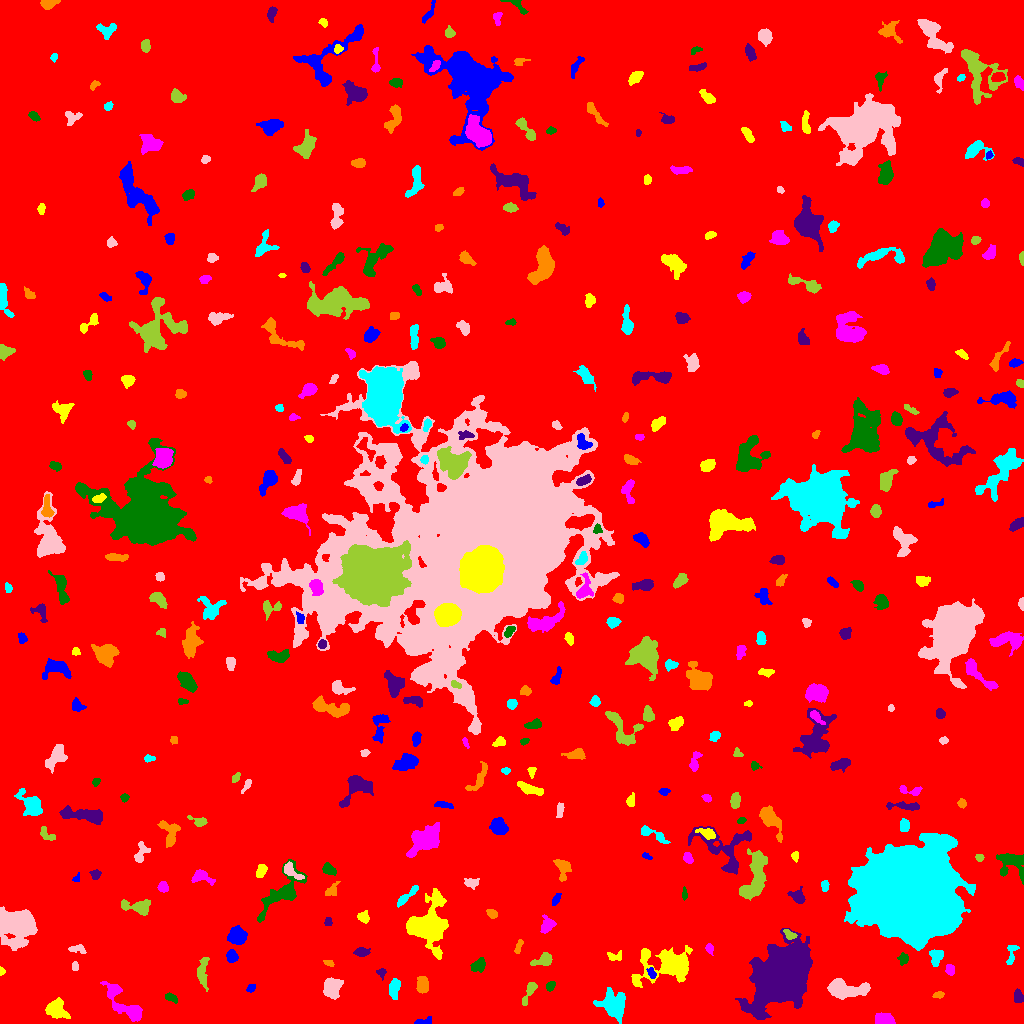

The file beside this chart, header and first rows:
ID, X, Y, A, B, theta, total_flux, mu_max, mu_median, mu_mean, R_fwhm, R_e, R10, R90, x_start, x_end, y_start, y_end, area, greylevel
0, 509, 510.6, 301.9, 291.9, 0.9516, 2638615, 18.0, 2.0, 3, 81.83, 249.5, 94.99, 404.3, 0, 1023, 0, 1023, 879464, 3
1, 425.5, 1.975, 4.878, 1.667, 0.2409, 120.0, 2.0, 2.0, 1.25, 4.754, 3.038, 1.262, 4.297, 414, 431, 0, 7, 96, 9.25
2, 56.16, 14.63, 5.132, 4.422, -0.6471, 1177, 9.0, 3.0, 3.524, 5.67, 5.499, 2.111, 8.813, 45, 70, 5, 26, 334, 10.52
3, 882.2, 3.866, 4.759, 2.882, -0.07156, 605.0, 8.0, 3.0, 2.937, 4.853, 4.222, 1.596, 6.676, 875, 895, 0, 11, 206, 10.94
4, 170.4, 26.16, 3.264, 1.677, -0.3674, 268.0, 6.0, 3.0, 2.763, 4.107, 2.932, 1.128, 4.478, 165, 177, 20, 31, 97, 10.76
5, 1018, 27.25, 2.947, 1.885, -1.32, 251.0, 6.0, 2.0, 2.109, 3.656, 2.932, 1.128, 4.687, 1014, 1023, 21, 35, 119, 10.11
6, 938.8, 28.59, 2.801, 1.583, 0.06986, 131.0, 4.0, 2.0, 1.845, 3.827, 2.646, 1.128, 3.989, 932, 944, 25, 32, 71, 10.85
7, 614.4, 18.06, 6.703, 5.635, -0.8622, 2888, 13.0, 4.0, 4.971, 7.695, 6.956, 2.706, 11.24, 593, 625, 0, 36, 581, 11.97
8, 843.8, 34.41, 10.11, 3.807, -0.06105, 4171, 22.0, 6.0, 7.422, 6.652, 6.358, 2.459, 10.76, 827, 870, 24, 45, 562, 14.42
9, 529, 31.54, 7.4, 2.074, 1.134, 536.0, 6.0, 3.0, 3.153, 5.809, 4.184, 1.596, 6.507, 522, 537, 18, 41, 170, 11.15
10, 144.4, 48.49, 9.702, 2.942, -0.8702, 1482, 12.0, 3.0, 4.117, 5.262, 5.412, 2.034, 9.132, 128, 155, 36, 64, 360, 11.12
11, 251.1, 35.41, 2.389, 1.718, 0.7105, 222.0, 6.0, 3.0, 3.265, 3.868, 2.646, 0.9772, 4.029, 246, 255, 31, 39, 68, 10.26
12, 668.2, 58.75, 13.46, 7.447, 0.1789, 7811, 24.0, 5.0, 6.876, 8.482, 8.903, 3.338, 16.05, 631, 692, 36, 78, 1136, 12.88
13, 122.5, 21.92, 14.48, 4.482, -0.8088, 1692, 10.0, 3.0, 3.032, 5.67, 6.864, 2.394, 11.37, 100, 142, 2, 42, 558, 10.03
14, 550.3, 37.34, 2.422, 1.76, 0.8134, 149.0, 4.0, 2.0, 1.795, 3.949, 2.646, 0.9772, 4.068, 546, 555, 32, 42, 83, 10.8
15, 381.5, 50.73, 2.641, 2.085, -1.372, 189.0, 5.0, 2.0, 2.52, 3.241, 2.706, 0.9772, 4.222, 376, 386, 43, 55, 75, 9.52
16, 422.8, 38.39, 3.905, 2.511, -1.568, 1270, 16.0, 6.0, 6.72, 4.951, 3.989, 1.596, 6.358, 416, 428, 30, 47, 189, 13.72
17, 394.3, 35.59, 4.865, 2.258, 1.442, 1057, 14.0, 5.0, 5.421, 4.652, 4.107, 1.493, 6.58, 389, 400, 24, 45, 195, 12.42
18, 332.4, 35.82, 4.573, 4.059, 1.498, 1727, 12.0, 5.0, 5.281, 6.864, 5.412, 2.185, 8.482, 323, 343, 24, 46, 327, 12.28
19, 202.6, 51.51, 8.629, 2.628, 1.539, 972.0, 9.0, 4.0, 3.873, 5.078, 5.202, 1.954, 7.979, 197, 209, 32, 66, 251, 9.873
20, 278.8, 39.24, 4.391, 3.115, 1.364, 1293, 13.0, 5.0, 5.622, 5.323, 4.583, 1.784, 7.356, 273, 287, 31, 51, 230, 11.62
21, 651.3, 51.3, 2.797, 1.601, -1.197, 182.0, 6.0, 2.0, 2.22, 2.932, 2.394, 0.9772, 4.222, 646, 656, 45, 56, 82, 13.22
22, 1.385, 52.42, 2.018, 1.323, -1.518, 179.0, 9.0, 4.0, 4.262, 2.394, 1.954, 0.5642, 3.09, 0, 5, 48, 57, 42, 11.26
23, 949.8, 53.68, 2.424, 1.842, -1.312, 197.0, 5.0, 2.0, 2.074, 3.385, 2.706, 0.9772, 4.297, 945, 954, 48, 59, 95, 10.07
24, 478.8, 58.62, 3.779, 2.724, 0.7243, 652.0, 9.0, 3.0, 3.858, 4.37, 3.949, 1.493, 6.283, 470, 485, 51, 66, 169, 10.86
25, 783.5, 47.83, 13.8, 10.48, 0.9154, 92181, 113.0, 13.0, 25.52, 13, 13.76, 5.262, 24.8, 735, 812, 4, 95, 3612, 31.52
26, 328.5, 60.77, 2.84, 1.427, -0.3707, 166.0, 5.0, 3.0, 2.721, 3.432, 2.585, 0.9772, 3.827, 323, 334, 57, 63, 61, 9.721
27, 936.7, 67.06, 3.955, 2.96, 1.454, 530.0, 6.0, 3.0, 2.88, 5.698, 4.107, 1.693, 6.333, 929, 943, 57, 74, 184, 10.88
28, 74.76, 56.87, 2.096, 1.581, 1.416, 128.0, 5.0, 2.0, 2.098, 2.764, 2.326, 0.7979, 3.656, 72, 78, 53, 62, 61, 10.1
29, 543.8, 63.7, 5.041, 2.829, 0.38, 802.0, 10.0, 4.0, 4.051, 4.652, 4.068, 1.596, 6.723, 530, 552, 58, 71, 198, 11.05
30, 736.7, 53.33, 3.294, 1.534, 1.344, 169.0, 4.0, 2.0, 2.139, 4.222, 2.877, 1.128, 4.297, 733, 741, 47, 61, 79, 11.14
31, 231.7, 66.92, 2.889, 2.5, -1.295, 657.0, 10.0, 5.0, 4.94, 4.72, 3.478, 1.382, 5.441, 226, 238, 61, 74, 133, 12.94
32, 615.9, 66.74, 3.891, 2.367, 0.07432, 164.0, 4.0, 1.0, 1.491, 3.7, 2.932, 1.128, 4.983, 607, 621, 63, 73, 110, 9.491
33, 708.8, 75.78, 2.117, 1.528, -1.412, 126.0, 5.0, 1.0, 1.658, 2.706, 2.185, 0.7979, 3.478, 705, 713, 68, 80, 76, 9.658
34, 903.2, 64.81, 2.473, 2.397, -1.506, 234.0, 6.0, 2.0, 2.25, 3.613, 2.821, 0.9772, 4.652, 897, 908, 58, 71, 104, 10.25
35, 361.4, 71.43, 3.051, 1.959, -0.02062, 391.0, 8.0, 3.0, 3.079, 4.068, 3.09, 1.262, 4.918, 353, 370, 67, 76, 127, 11.08
36, 518.7, 77.02, 4.008, 1.478, 1.228, 223.0, 6.0, 3.0, 2.593, 3.827, 3.038, 1.128, 4.583, 514, 523, 70, 84, 86, 9.593
37, 1012, 70.87, 6.318, 2.472, 1.353, 309.0, 5.0, 2.0, 2.223, 3.868, 3.523, 1.382, 5.726, 1006, 1019, 59, 78, 139, 9.223
38, 76.65, 74.48, 4.551, 1.939, -0.02858, 257.0, 5.0, 2.0, 2.216, 3.949, 3.432, 1.382, 5.293, 68, 86, 70, 79, 116, 9.216
39, 789.8, 88.87, 3.107, 1.812, -0.5336, 215.0, 6.0, 2.0, 2.194, 3.656, 2.932, 1.128, 4.514, 783, 797, 84, 94, 98, 13.19
40, 119.1, 86.39, 2.594, 1.977, -0.3894, 259.0, 6.0, 3.0, 3.047, 4.068, 2.932, 1.128, 4.478, 113, 124, 82, 91, 85, 10.05
41, 238.1, 87.36, 4.347, 4.085, -0.8544, 1260, 12.0, 4.0, 4.3, 4.983, 4.951, 1.871, 8.137, 227, 247, 79, 98, 293, 11.3
42, 363.6, 106.3, 2.909, 2.514, -0.8025, 403.0, 6.0, 3.0, 3.387, 4.82, 3.385, 1.382, 5.293, 357, 369, 100, 113, 119, 12.39
43, 546.7, 97.29, 3.704, 2.672, 0.972, 275.0, 6.0, 1.0, 1.478, 3.568, 3.478, 1.262, 5.809, 540, 556, 90, 109, 186, 9.478
44, 282.8, 131.6, 15.44, 6.221, 0.8344, 2040, 9.0, 2.0, 2.894, 5.809, 7.715, 2.764, 12.88, 257, 307, 101, 164, 705, 9.894
45, 328, 101.4, 1.834, 1.734, 1.479, 106.0, 4.0, 2.0, 1.656, 3.29, 2.257, 0.7979, 3.523, 324, 332, 98, 106, 64, 9.656
46, 491.9, 110.4, 2.827, 1.917, -0.5247, 303.0, 7.0, 3.0, 3.33, 3.478, 2.932, 1.128, 4.618, 486, 497, 105, 114, 91, 10.33
47, 406.3, 127.1, 7.789, 1.719, 0.7444, 578.0, 9.0, 3.0, 3.266, 4.029, 3.785, 1.493, 6.257, 397, 418, 116, 138, 177, 14.27
48, 17.92, 98.88, 7.695, 7.662, -0.06573, 17636, 56.0, 9.0, 15.32, 8.406, 8.292, 3.241, 15.47, 0, 37, 73, 117, 1151, 20.32
49, 138.7, 116.4, 7.464, 3.109, -0.09584, 1119, 10.0, 3.0, 3.693, 5.171, 4.886, 1.871, 8.311, 121, 150, 108, 124, 303, 10.69
50, 1005, 118.2, 4.598, 2.081, -1.443, 352.0, 6.0, 2.0, 2.607, 4.334, 3.478, 1.382, 5.585, 999, 1009, 107, 126, 135, 9.607
51, 555.9, 123.9, 3.028, 1.51, 1.082, 209.0, 6.0, 2.0, 2.402, 3.478, 2.706, 0.9772, 4.334, 552, 561, 118, 130, 87, 10.4
52, 426.9, 98.07, 10.69, 8.102, 1.358, 9566, 33.0, 4.0, 7.325, 7.506, 8.463, 3.141, 15.83, 406, 448, 64, 135, 1306, 14.32
53, 162.9, 136.6, 2.642, 2.412, -1.306, 540.0, 9.0, 5.0, 5.192, 4.514, 3.338, 1.262, 4.983, 157, 168, 131, 142, 104, 13.19
54, 684.2, 129.6, 3.108, 1.095, -1.56, 97.0, 4.0, 1.0, 1.565, 3.038, 2.257, 0.7979, 3.7, 682, 687, 123, 137, 62, 9.565
55, 797.9, 126.2, 3.894, 2.489, -0.6678, 464.0, 8.0, 2.0, 2.682, 4.146, 3.568, 1.262, 5.836, 787, 805, 120, 137, 173, 10.68
56, 332, 132.4, 4.123, 2.647, 0.7813, 230.0, 4.0, 2.0, 1.797, 4.754, 3.385, 1.262, 5.47, 325, 340, 128, 142, 128, 9.797
57, 825, 138.1, 2.569, 1.732, -1.561, 240.0, 6.0, 3.0, 2.927, 3.827, 2.706, 0.9772, 4.222, 821, 829, 132, 143, 82, 11.93
58, 470.7, 140.5, 3.535, 2.205, -0.06489, 386.0, 7.0, 3.0, 3.039, 3.949, 3.385, 1.262, 5.382, 464, 479, 134, 145, 127, 11.04
59, 755.5, 147.2, 13.78, 4.976, 1.361, 5289, 16.0, 7.0, 7.015, 10.12, 8.867, 3.523, 13.7, 739, 767, 123, 175, 754, 12.01
... 357 more rows
